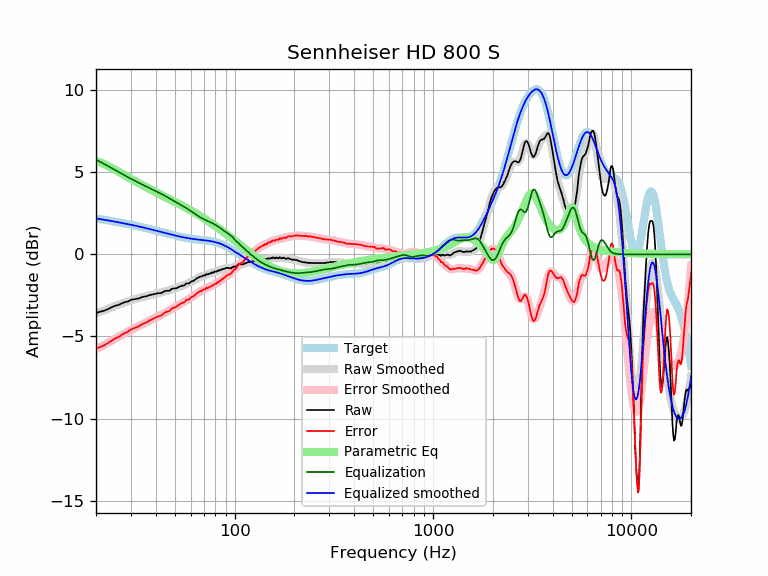

Values plotted in this chart, from the file beside it:
frequency, raw, error, smoothed, error_smoothed, equalization, parametric_eq, equalized_raw, equalized_smoothed, target
20, -3.57, -5.76, -3.59, -5.78, 5.78, 5.69, 2.21, 2.19, 2.19
21, -3.49, -5.64, -3.49, -5.64, 5.64, 5.60, 2.15, 2.15, 2.15
22, -3.43, -5.54, -3.40, -5.51, 5.51, 5.49, 2.08, 2.11, 2.11
23, -3.33, -5.40, -3.31, -5.38, 5.38, 5.38, 2.05, 2.07, 2.07
24, -3.22, -5.25, -3.22, -5.25, 5.25, 5.27, 2.03, 2.03, 2.03
25, -3.13, -5.12, -3.14, -5.13, 5.13, 5.15, 2.00, 1.99, 1.99
26, -3.08, -5.03, -3.06, -5.02, 5.02, 5.03, 1.94, 1.95, 1.95
27, -2.98, -4.89, -2.99, -4.90, 4.90, 4.92, 1.92, 1.91, 1.91
28, -2.91, -4.79, -2.92, -4.80, 4.80, 4.81, 1.89, 1.88, 1.88
29, -2.87, -4.71, -2.86, -4.70, 4.70, 4.70, 1.83, 1.84, 1.84
30, -2.77, -4.57, -2.80, -4.60, 4.60, 4.60, 1.83, 1.80, 1.80
31, -2.74, -4.51, -2.75, -4.51, 4.51, 4.50, 1.77, 1.77, 1.77
32, -2.71, -4.44, -2.70, -4.43, 4.43, 4.41, 1.72, 1.73, 1.73
33, -2.68, -4.37, -2.66, -4.35, 4.35, 4.32, 1.67, 1.69, 1.69
34, -2.61, -4.27, -2.61, -4.27, 4.27, 4.24, 1.66, 1.66, 1.66
35, -2.57, -4.19, -2.57, -4.20, 4.20, 4.15, 1.63, 1.62, 1.62
36, -2.55, -4.14, -2.54, -4.12, 4.12, 4.07, 1.57, 1.59, 1.59
37, -2.49, -4.04, -2.50, -4.05, 4.05, 4.00, 1.56, 1.55, 1.55
38, -2.46, -3.98, -2.47, -3.99, 3.99, 3.93, 1.53, 1.52, 1.52
39, -2.43, -3.91, -2.44, -3.92, 3.92, 3.86, 1.49, 1.48, 1.48
40, -2.40, -3.85, -2.40, -3.85, 3.85, 3.79, 1.45, 1.45, 1.45
41, -2.37, -3.79, -2.37, -3.79, 3.79, 3.72, 1.42, 1.42, 1.42
42, -2.36, -3.74, -2.34, -3.73, 3.73, 3.66, 1.37, 1.38, 1.38
43, -2.34, -3.69, -2.31, -3.66, 3.66, 3.59, 1.32, 1.35, 1.35
44, -2.26, -3.58, -2.28, -3.60, 3.60, 3.53, 1.34, 1.32, 1.32
45, -2.22, -3.51, -2.24, -3.53, 3.53, 3.47, 1.31, 1.29, 1.29
46, -2.22, -3.48, -2.21, -3.47, 3.47, 3.42, 1.25, 1.26, 1.26
47, -2.21, -3.44, -2.17, -3.41, 3.41, 3.36, 1.20, 1.23, 1.23
48, -2.11, -3.31, -2.14, -3.34, 3.34, 3.30, 1.23, 1.20, 1.20
49, -2.08, -3.26, -2.10, -3.28, 3.28, 3.25, 1.20, 1.18, 1.18
50, -2.08, -3.23, -2.07, -3.22, 3.22, 3.19, 1.14, 1.15, 1.15
51, -2.05, -3.18, -2.03, -3.16, 3.16, 3.14, 1.11, 1.13, 1.13
52, -2.00, -3.10, -2.00, -3.10, 3.10, 3.09, 1.10, 1.10, 1.10
53, -1.95, -3.03, -1.96, -3.04, 3.04, 3.03, 1.09, 1.08, 1.08
54, -1.91, -2.97, -1.93, -2.99, 2.99, 2.98, 1.08, 1.06, 1.06
55, -1.91, -2.95, -1.89, -2.93, 2.93, 2.93, 1.02, 1.04, 1.04
56, -1.87, -2.89, -1.85, -2.87, 2.87, 2.88, 1.00, 1.02, 1.02
57, -1.77, -2.77, -1.81, -2.82, 2.82, 2.83, 1.05, 1.00, 1.00
58, -1.77, -2.76, -1.77, -2.76, 2.76, 2.78, 0.99, 0.99, 0.99
59, -1.77, -2.74, -1.73, -2.70, 2.70, 2.73, 0.93, 0.97, 0.97
60, -1.68, -2.64, -1.69, -2.65, 2.65, 2.68, 0.97, 0.96, 0.96
61, -1.63, -2.58, -1.64, -2.59, 2.59, 2.63, 0.96, 0.95, 0.95
62, -1.62, -2.56, -1.59, -2.53, 2.53, 2.58, 0.91, 0.94, 0.94
63, -1.55, -2.47, -1.54, -2.47, 2.47, 2.53, 0.92, 0.92, 0.92
64, -1.49, -2.40, -1.50, -2.41, 2.41, 2.48, 0.92, 0.91, 0.91
65, -1.43, -2.34, -1.45, -2.36, 2.36, 2.44, 0.93, 0.91, 0.91
66, -1.40, -2.30, -1.41, -2.30, 2.30, 2.39, 0.90, 0.90, 0.90
67, -1.35, -2.24, -1.37, -2.26, 2.26, 2.34, 0.91, 0.89, 0.89
68, -1.35, -2.23, -1.34, -2.22, 2.22, 2.29, 0.87, 0.88, 0.88
69, -1.31, -2.18, -1.31, -2.18, 2.18, 2.24, 0.87, 0.87, 0.87
70, -1.26, -2.12, -1.28, -2.14, 2.14, 2.20, 0.88, 0.86, 0.86
71, -1.29, -2.14, -1.25, -2.11, 2.11, 2.15, 0.82, 0.85, 0.85
72, -1.19, -2.03, -1.23, -2.08, 2.08, 2.10, 0.89, 0.84, 0.84
73, -1.23, -2.07, -1.21, -2.04, 2.04, 2.05, 0.81, 0.84, 0.84
74, -1.19, -2.02, -1.19, -2.01, 2.01, 2.01, 0.82, 0.82, 0.83
75, -1.16, -1.97, -1.16, -1.98, 1.98, 1.96, 0.82, 0.81, 0.81
76, -1.16, -1.96, -1.14, -1.94, 1.94, 1.91, 0.78, 0.80, 0.80
77, -1.09, -1.88, -1.12, -1.91, 1.91, 1.87, 0.82, 0.79, 0.79
78, -1.12, -1.90, -1.10, -1.87, 1.87, 1.82, 0.75, 0.77, 0.78
79, -1.05, -1.81, -1.07, -1.83, 1.83, 1.77, 0.78, 0.76, 0.76
... 553 more rows
